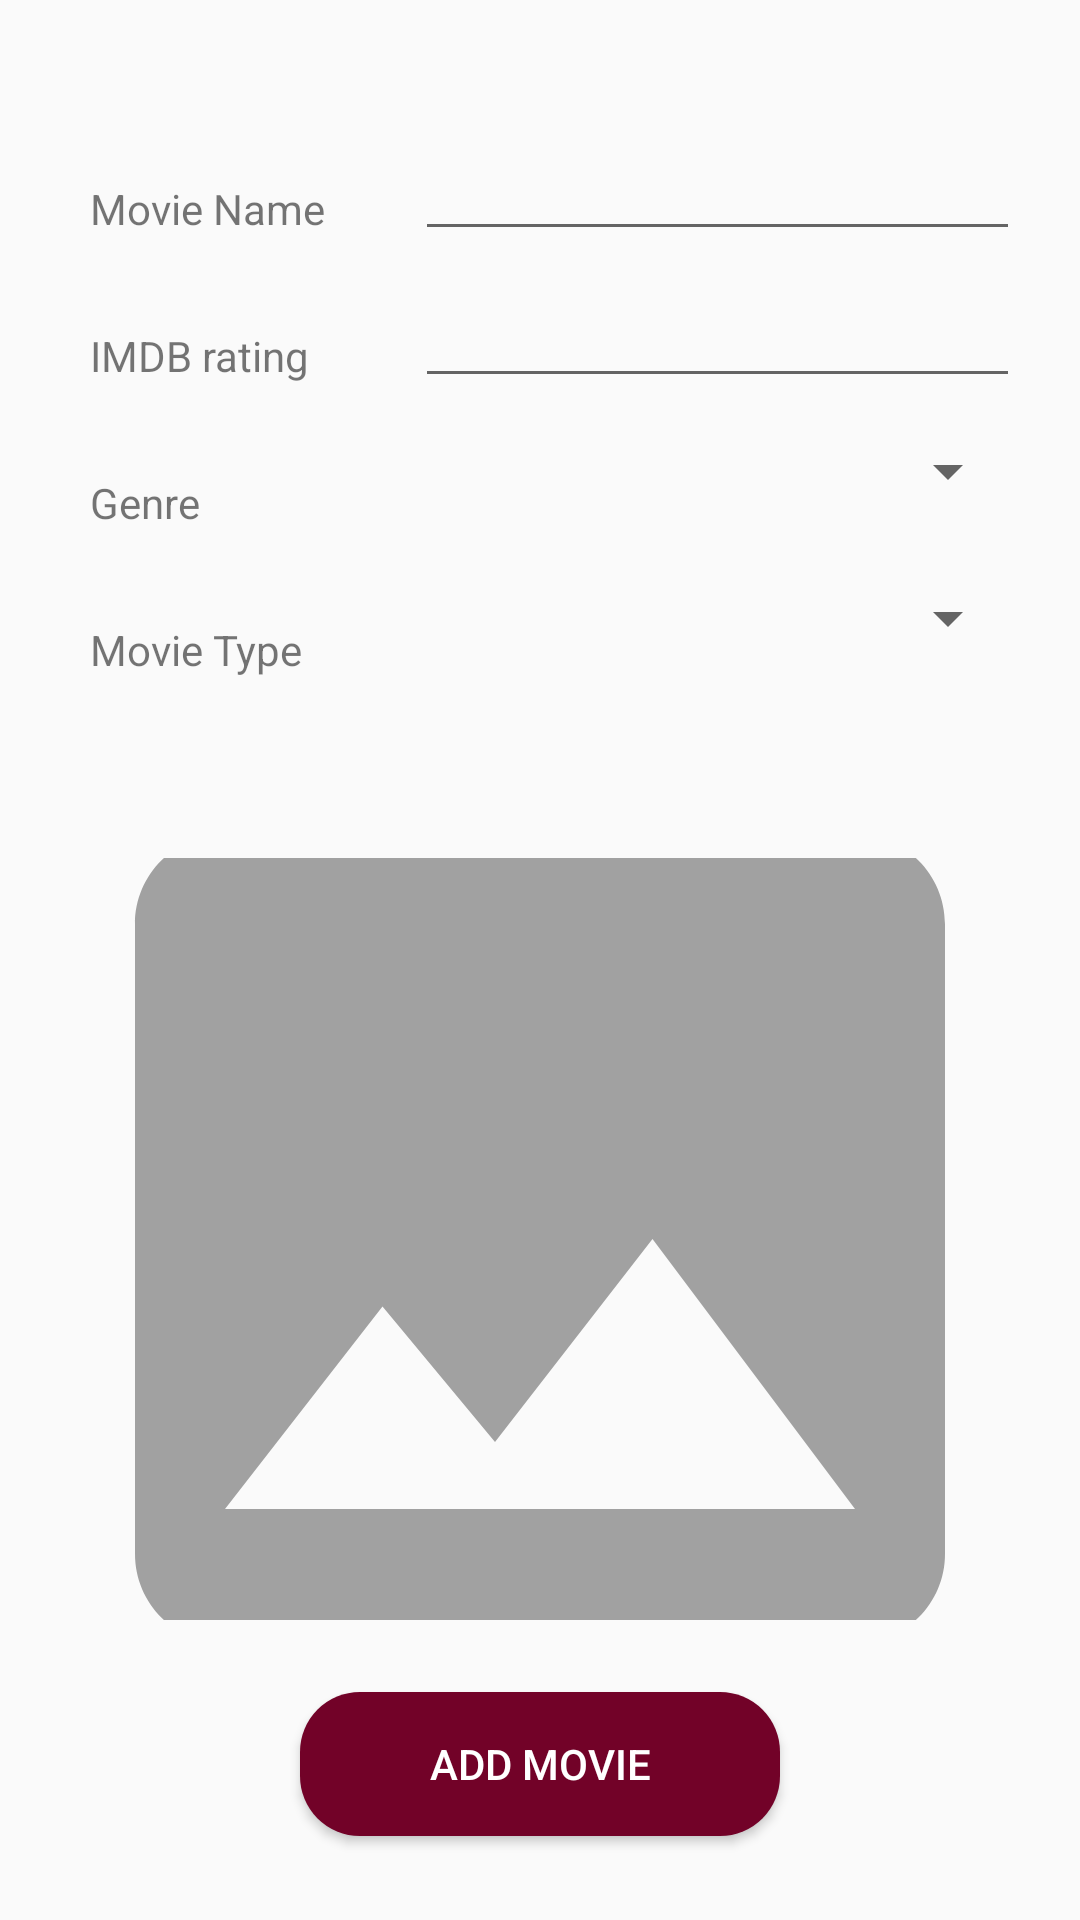

The Android layout XML behind this screen, and the referenced resources:
<!-- AndroidManifest.xml: application theme AppTheme -->
<!-- res/layout/activity_add_movie.xml -->
<?xml version="1.0" encoding="utf-8"?>
<androidx.constraintlayout.widget.ConstraintLayout xmlns:android="http://schemas.android.com/apk/res/android"
    xmlns:app="http://schemas.android.com/apk/res-auto"
    xmlns:tools="http://schemas.android.com/tools"
    android:layout_width="match_parent"
    android:layout_height="match_parent"
    tools:context=".UIElements.Activities.AddMovieActivity">

    <TextView
        android:id="@+id/textView13"
        android:layout_width="wrap_content"
        android:layout_height="wrap_content"
        android:layout_marginStart="30dp"
        android:layout_marginTop="60dp"
        android:text="Movie Name"
        app:layout_constraintStart_toStartOf="parent"
        app:layout_constraintTop_toTopOf="parent" />

    <TextView
        android:id="@+id/textView15"
        android:layout_width="wrap_content"
        android:layout_height="wrap_content"
        android:layout_marginStart="30dp"
        android:layout_marginTop="30dp"
        android:text="IMDB rating"
        app:layout_constraintStart_toStartOf="parent"
        app:layout_constraintTop_toBottomOf="@+id/textView13" />

    <TextView
        android:id="@+id/textView17"
        android:layout_width="wrap_content"
        android:layout_height="wrap_content"
        android:layout_marginStart="30dp"
        android:layout_marginTop="30dp"
        android:text="Genre"
        app:layout_constraintStart_toStartOf="parent"
        app:layout_constraintTop_toBottomOf="@+id/textView15" />

    <TextView
        android:id="@+id/textView19"
        android:layout_width="wrap_content"
        android:layout_height="wrap_content"
        android:layout_marginStart="30dp"
        android:layout_marginTop="30dp"
        android:text="Movie Type"
        app:layout_constraintStart_toStartOf="parent"
        app:layout_constraintTop_toBottomOf="@+id/textView17" />

    <ImageView
        android:id="@+id/imgMoviee"
        android:src="@drawable/ic_image_black_24dp"
        android:layout_width="0dp"
        android:layout_height="0dp"
        android:layout_marginTop="60dp"
        android:layout_marginBottom="100dp"
        android:scaleType="centerCrop"
        app:layout_constraintBottom_toBottomOf="parent"
        app:layout_constraintEnd_toEndOf="parent"
        app:layout_constraintHorizontal_bias="0.536"
        app:layout_constraintStart_toStartOf="parent"
        app:layout_constraintTop_toBottomOf="@+id/textView19"
         />

    <Button
        android:id="@+id/btnAddMovie"
        android:layout_width="0dp"
        android:layout_height="wrap_content"
        android:layout_marginStart="100dp"
        android:layout_marginTop="24dp"
        android:layout_marginEnd="100dp"
        android:background="@drawable/corner"
        android:text="Add Movie"
        android:textColor="#FFFFFF"
        app:layout_constraintEnd_toEndOf="parent"
        app:layout_constraintHorizontal_bias="0.498"
        app:layout_constraintStart_toStartOf="parent"
        app:layout_constraintTop_toBottomOf="@+id/imgMoviee" />

    <EditText
        android:id="@+id/etMovieNameAdd"
        android:layout_width="0dp"

        android:layout_height="wrap_content"
        android:layout_marginStart="30dp"
        android:layout_marginEnd="20dp"
        android:layout_marginBottom="-5dp"
        android:ems="6"
        android:inputType="textPersonName"
        app:layout_constraintBottom_toBottomOf="@+id/textView13"
        app:layout_constraintEnd_toEndOf="parent"
        app:layout_constraintStart_toEndOf="@+id/textView13" />

    <EditText
        android:id="@+id/etRatingAdd"
        android:layout_width="0dp"
        android:layout_height="wrap_content"
        android:layout_marginEnd="20dp"
        android:layout_marginBottom="-5dp"
        android:ems="6"
        android:inputType="numberDecimal"
        app:layout_constraintBottom_toBottomOf="@+id/textView15"
        app:layout_constraintEnd_toEndOf="parent"
        app:layout_constraintStart_toStartOf="@+id/etMovieNameAdd" />

    <Spinner
        android:id="@+id/spGenre"
        android:layout_width="0dp"
        android:layout_height="40dp"
        android:layout_marginEnd="20dp"
        app:layout_constraintBottom_toBottomOf="@+id/textView17"
        app:layout_constraintEnd_toEndOf="parent"
        app:layout_constraintStart_toStartOf="@id/etRatingAdd" />

    <Spinner
        android:id="@+id/spType"
        android:layout_width="0dp"
        android:layout_height="40dp"
        android:layout_marginEnd="20dp"
        app:layout_constraintBottom_toBottomOf="@+id/textView19"
        app:layout_constraintEnd_toEndOf="parent"
        app:layout_constraintStart_toStartOf="@+id/spGenre" />
</androidx.constraintlayout.widget.ConstraintLayout>
<!-- resources referenced by this layout -->
<resources>
  <!-- drawable corner (drawable) -->
  <?xml version="1.0" encoding="utf-8"?>
  <selector xmlns:android="http://schemas.android.com/apk/res/android">
      <item>
          <shape>
              <solid android:color="@color/baseColor"/>
              <corners android:radius="20dp"/>
          </shape>
      </item>
  </selector>
  <!-- drawable ic_image_black_24dp (drawable) -->
  <vector android:height="500dp" android:viewportHeight="24.0"
      android:viewportWidth="24.0" android:width="500dp" xmlns:android="http://schemas.android.com/apk/res/android">
      <path android:fillColor="#5B000000" android:pathData="M21,19V5c0,-1.1 -0.9,-2 -2,-2H5c-1.1,0 -2,0.9 -2,2v14c0,1.1 0.9,2 2,2h14c1.1,0 2,-0.9 2,-2zM8.5,13.5l2.5,3.01L14.5,12l4.5,6H5l3.5,-4.5z"/>
  </vector>
  <style name="AppTheme" parent="Theme.AppCompat.Light.NoActionBar">
          
          <item name="colorPrimary">@color/colorPrimary</item>
          <item name="colorPrimaryDark">@color/colorPrimaryDark</item>
          <item name="colorAccent">@color/colorAccent</item>
      </style>
  <color name="baseColor">#720228</color>
  <color name="colorPrimary">#720228</color>
  <color name="colorPrimaryDark">#1A0007</color>
  <color name="colorAccent">#D81B60</color>
</resources>
